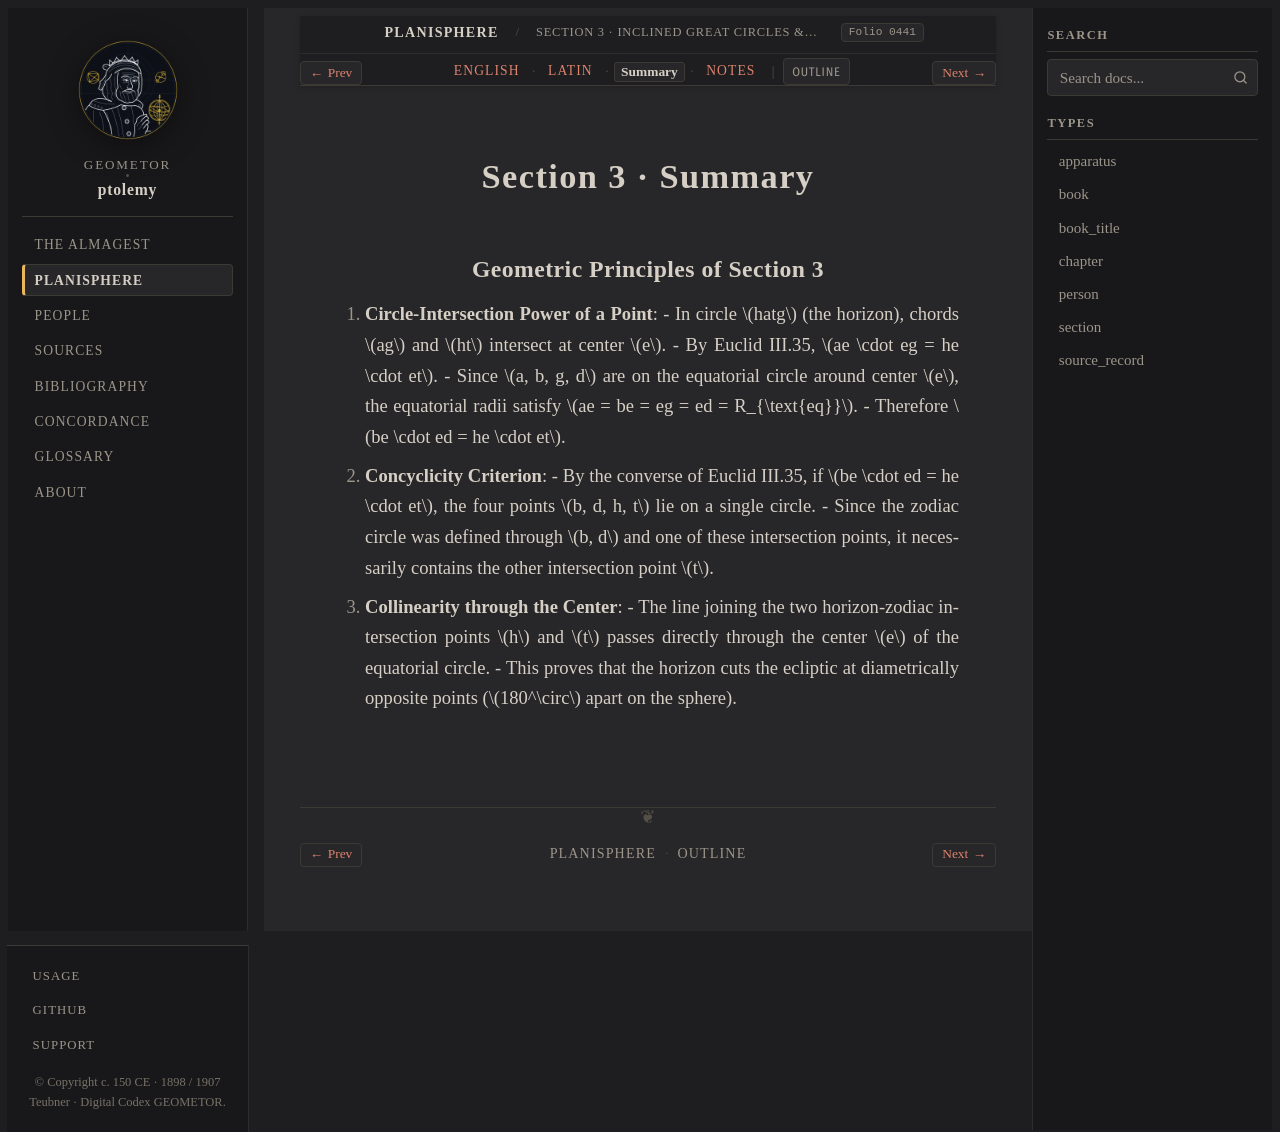

repository: geometor/ptolemy · page: planisphaerium/prop_03/summary.html · generator: sphinx

:order: 3
:type: section
:book: Planisphaerium
:title: Section 3 · Summary
:folio: heiberg_1907_opera_minora_vol2:0441

.. _planisphaerium-prop-03-summary:

Section 3 · Summary
===================

Geometric Principles of Section 3
---------------------------------

1. **Circle-Intersection Power of a Point**:
   - In circle :math:`hatg` (the horizon), chords :math:`ag` and :math:`ht` intersect at center :math:`e`.
   - By Euclid III.35, :math:`ae \cdot eg = he \cdot et`.
   - Since :math:`a, b, g, d` are on the equatorial circle around center :math:`e`, the equatorial radii satisfy :math:`ae = be = eg = ed = R_{\text{eq}}`.
   - Therefore :math:`be \cdot ed = he \cdot et`.

2. **Concyclicity Criterion**:
   - By the converse of Euclid III.35, if :math:`be \cdot ed = he \cdot et`, the four points :math:`b, d, h, t` lie on a single circle.
   - Since the zodiac circle was defined through :math:`b, d` and one of these intersection points, it necessarily contains the other intersection point :math:`t`.

3. **Collinearity through the Center**:
   - The line joining the two horizon-zodiac intersection points :math:`h` and :math:`t` passes directly through the center :math:`e` of the equatorial circle.
   - This proves that the horizon cuts the ecliptic at diametrically opposite points (:math:`180^\circ` apart on the sphere).
